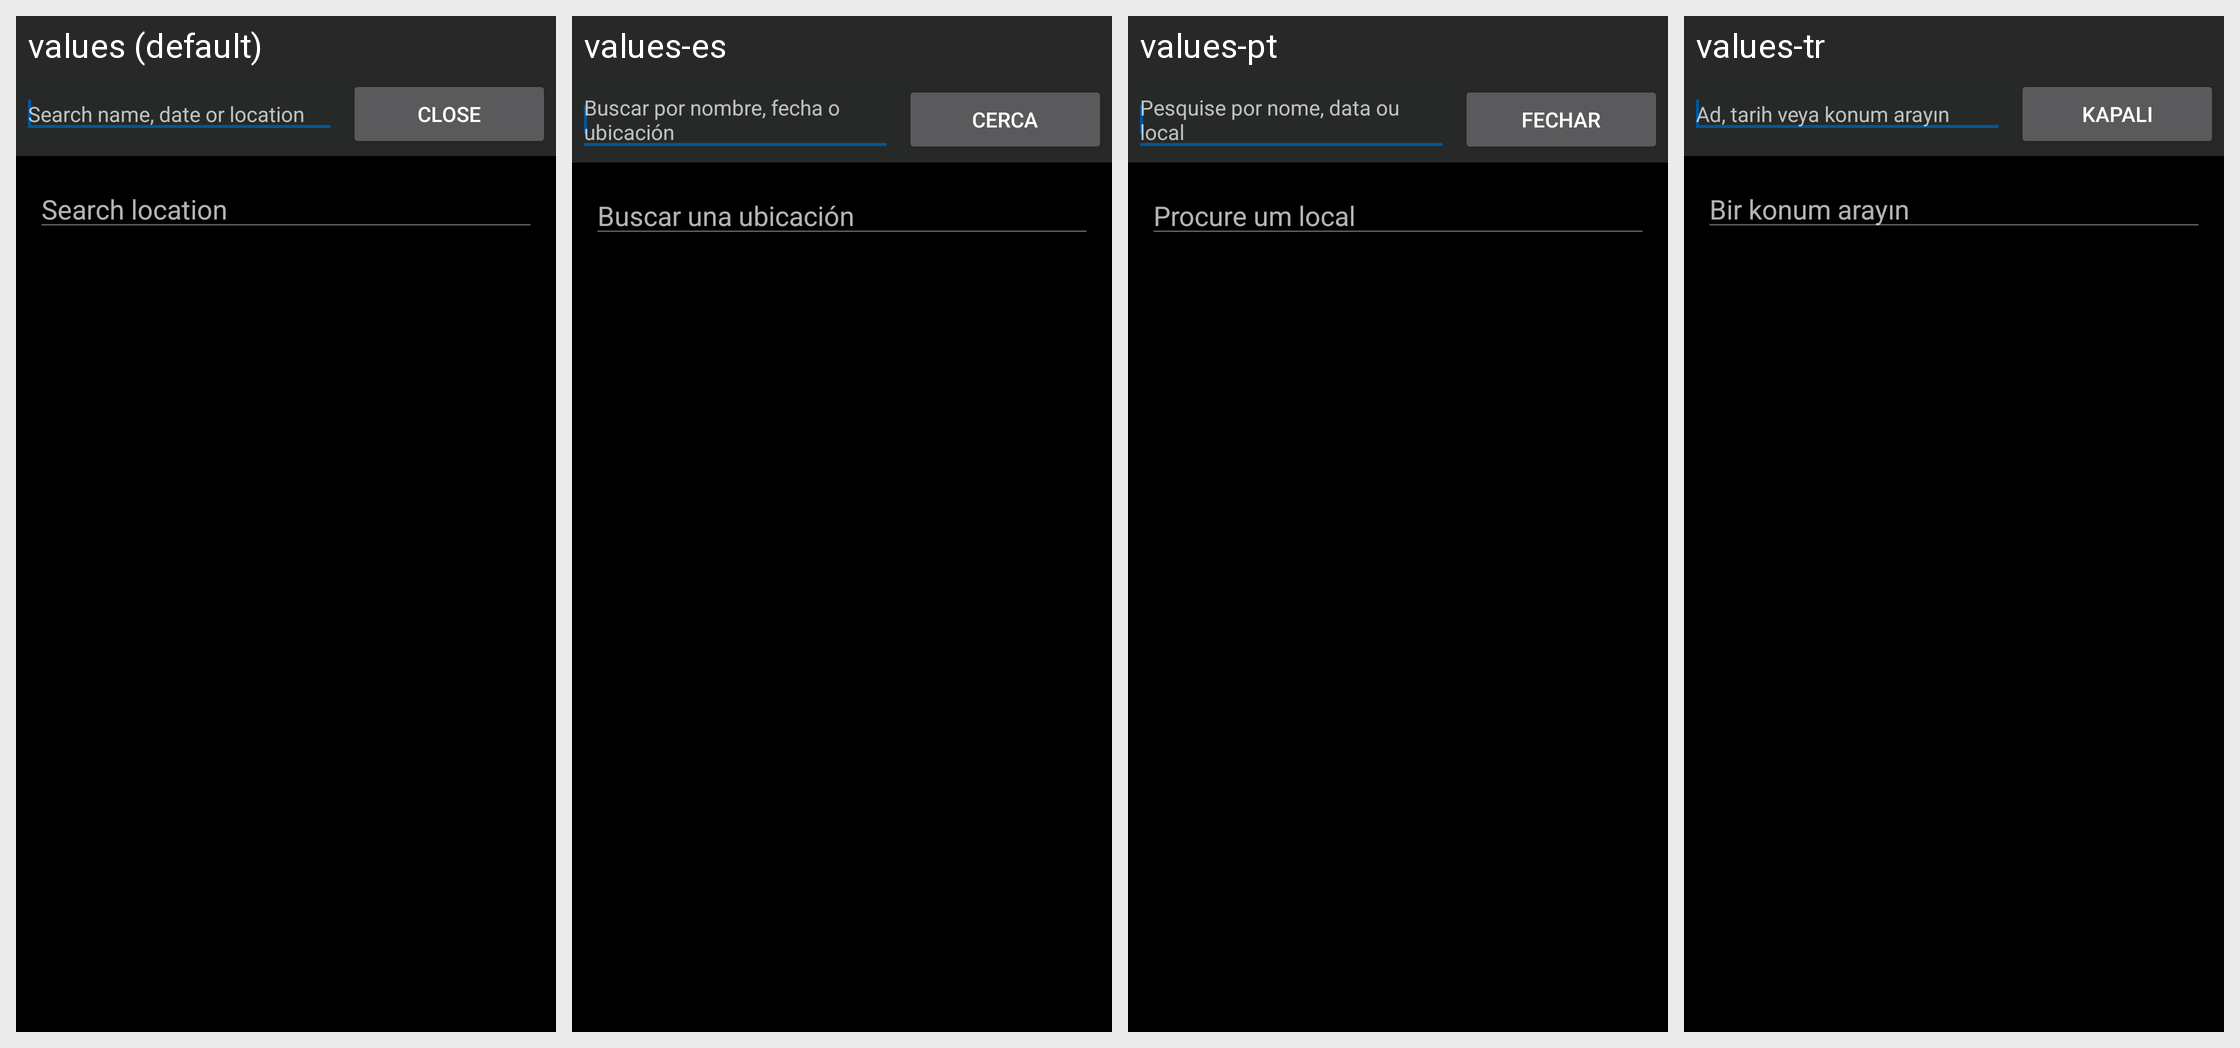

Strings drawn on this Android screen and how each of the app's shown locales translates them:
Android screen res/layout/location_layout.xml rendered under 4 locales, left to right: values (default), values-es, values-pt, values-tr. Device: Nexus 5 (rendered at 1080×1920; each locale shown at half size, 540×960, under a caption strip naming it); theme AppThemeDark.
Other locales in the repository, not shown: values-de, values-fr, values-id, values-it, values-ja, values-ko, values-ro, values-th, values-zh-rCN.
Strings drawn on this screen, with the default value and each locale's value (text and hints the layout hard-codes, and strings that could not be matched under every locale, appear in the picture but are not listed):

search_hint
  values: Search name, date or location
  values-es: Buscar por nombre, fecha o ubicación
  values-pt: Pesquise por nome, data ou local
  values-tr: Ad, tarih veya konum arayın

button_close_search
  values: Close
  values-es: Cerca
  values-pt: Fechar
  values-tr: Kapalı

location_hint
  values: Search location
  values-es: Buscar una ubicación
  values-pt: Procure um local
  values-tr: Bir konum arayın
